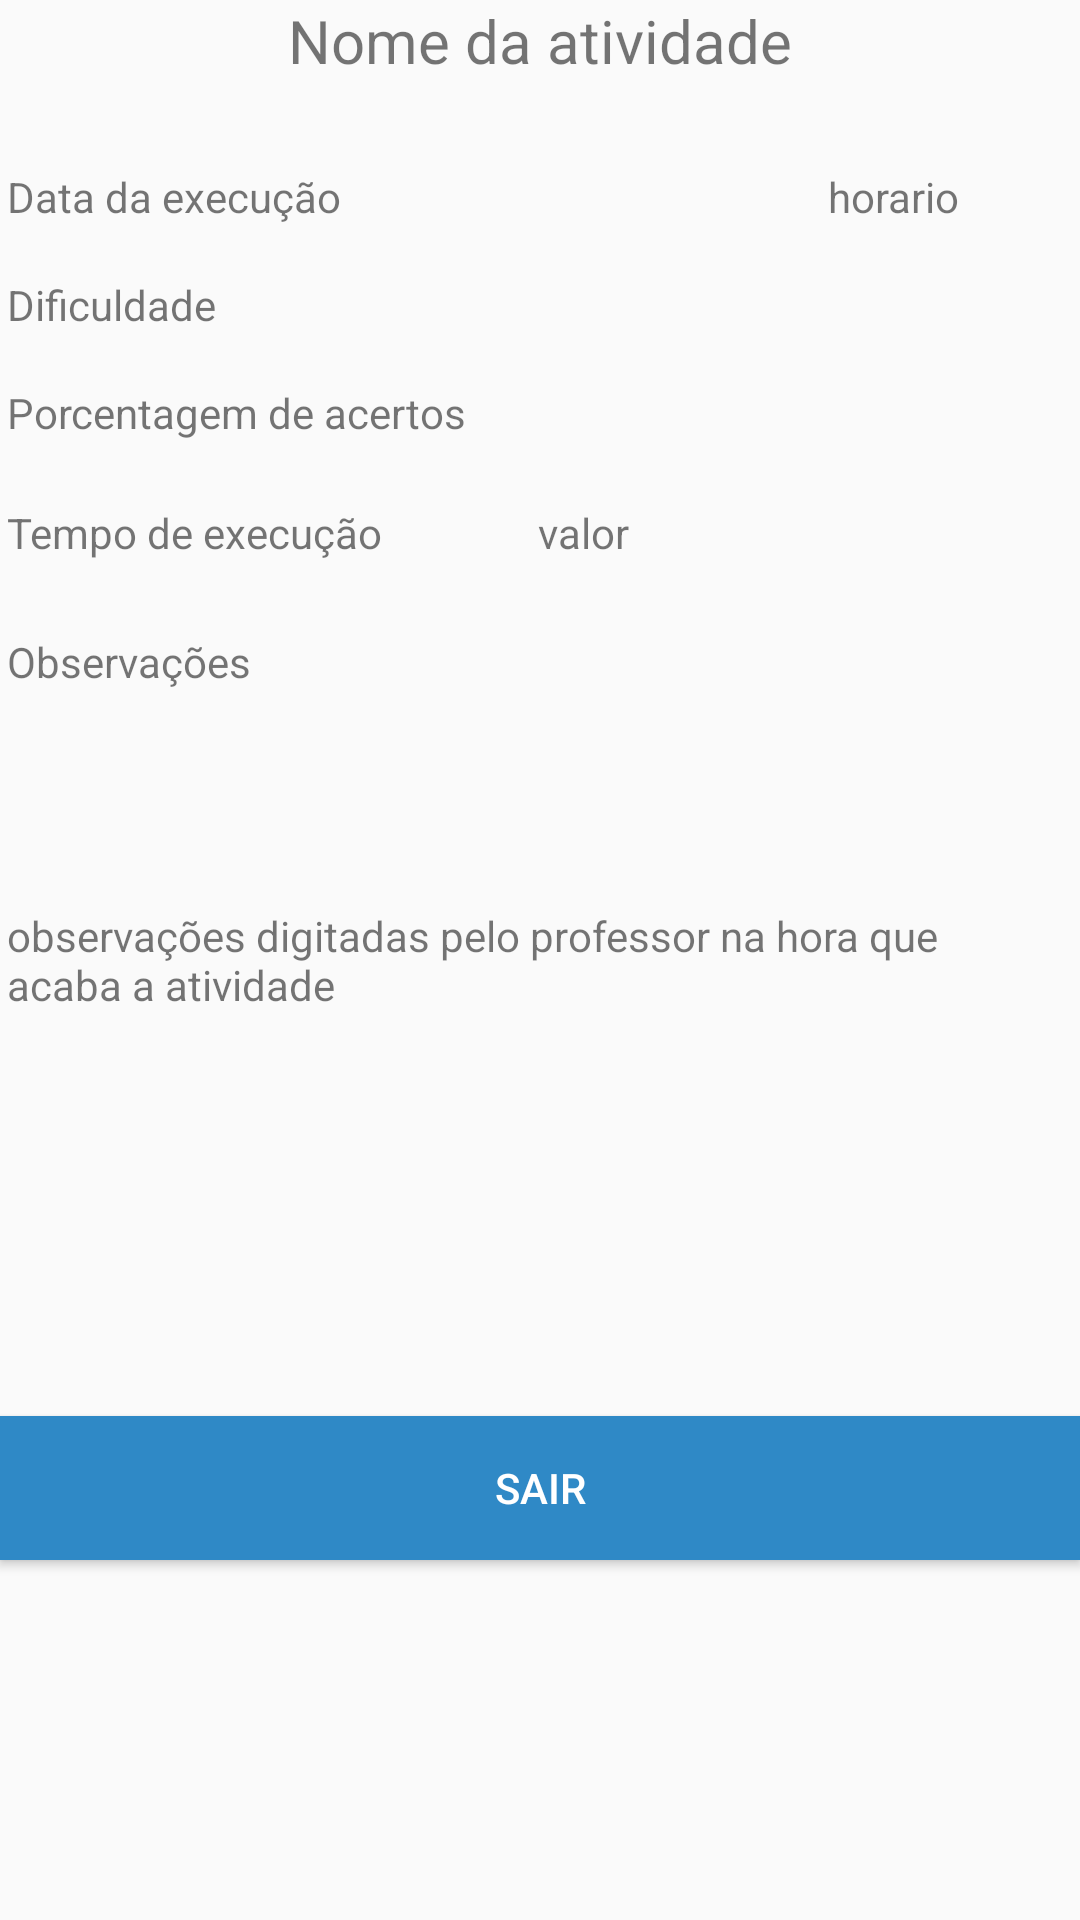

Android layout source for this screen:
<!-- AndroidManifest.xml: application theme AppTheme -->
<!-- res/layout/activity_relatorio_assistidos.xml -->
<?xml version="1.0" encoding="utf-8"?>
<RelativeLayout
    xmlns:android="http://schemas.android.com/apk/res/android"
    xmlns:tools="http://schemas.android.com/tools"
    android:layout_width="match_parent"
    android:layout_height="match_parent">

    <TextView
        android:id="@+id/nome_atividade"
        android:layout_width="wrap_content"
        android:layout_height="wrap_content"
        android:layout_alignParentTop="true"
        android:layout_centerHorizontal="true"
        android:text="Nome da atividade"
        android:textSize="20dp"
        tools:layout_editor_absoluteX="108dp"
        tools:layout_editor_absoluteY="16dp" />

    <TextView
        android:id="@+id/data_execucao"
        android:layout_width="wrap_content"
        android:layout_height="wrap_content"
        android:layout_alignLeft="@+id/porcentagem_acertos"
        android:layout_alignStart="@+id/porcentagem_acertos"
        android:layout_below="@+id/nome_atividade"
        android:layout_marginTop="29dp"
        android:text="Data da execução"
        tools:layout_editor_absoluteX="16dp"
        tools:layout_editor_absoluteY="61dp" />

    <TextView
        android:id="@+id/text_data"
        android:layout_width="wrap_content"
        android:layout_height="wrap_content"
        android:layout_alignBaseline="@+id/data_execucao"
        android:layout_alignBottom="@+id/data_execucao"
        android:layout_alignLeft="@+id/text_porcentagem"
        android:layout_alignStart="@+id/text_porcentagem"
        tools:layout_editor_absoluteX="163dp"
        tools:layout_editor_absoluteY="61dp" />

    <TextView
        android:id="@+id/text_horario"
        android:layout_width="wrap_content"
        android:layout_height="wrap_content"
        android:layout_alignBaseline="@+id/text_data"
        android:layout_alignBottom="@+id/text_data"
        android:layout_alignParentEnd="true"
        android:layout_alignParentRight="true"
        android:layout_marginEnd="40dp"
        android:layout_marginRight="40dp"
        android:text="horario"
        tools:layout_editor_absoluteX="282dp"
        tools:layout_editor_absoluteY="61dp" />

    <TextView
        android:id="@+id/dificuldade_atividade"
        android:layout_width="wrap_content"
        android:layout_height="wrap_content"
        android:layout_alignLeft="@+id/data_execucao"
        android:layout_alignStart="@+id/data_execucao"
        android:layout_below="@+id/data_execucao"
        android:layout_marginTop="17dp"
        android:text="Dificuldade"
        tools:layout_editor_absoluteX="16dp"
        tools:layout_editor_absoluteY="105dp" />

    <TextView
        android:id="@+id/text_dificuldade"
        android:layout_width="wrap_content"
        android:layout_height="wrap_content"
        android:layout_alignBaseline="@+id/dificuldade_atividade"
        android:layout_alignBottom="@+id/dificuldade_atividade"
        android:layout_centerHorizontal="true"
        tools:layout_editor_absoluteX="131dp"
        tools:layout_editor_absoluteY="105dp" />

    <TextView
        android:id="@+id/porcentagem_acertos"
        android:layout_width="wrap_content"
        android:layout_height="wrap_content"
        android:layout_alignLeft="@+id/observacoes"
        android:layout_alignStart="@+id/observacoes"
        android:layout_below="@+id/nome_atividade"
        android:layout_marginTop="101dp"
        android:text="Porcentagem de acertos"
        tools:layout_editor_absoluteX="16dp"
        tools:layout_editor_absoluteY="148dp" />

    <TextView
        android:id="@+id/text_porcentagem"
        android:layout_width="wrap_content"
        android:layout_height="wrap_content"
        android:layout_alignBaseline="@+id/porcentagem_acertos"
        android:layout_alignBottom="@+id/porcentagem_acertos"
        android:layout_marginLeft="24dp"
        android:layout_marginStart="24dp"
        android:layout_toEndOf="@+id/porcentagem_acertos"
        android:layout_toRightOf="@+id/porcentagem_acertos"
        tools:layout_editor_absoluteX="189dp"
        tools:layout_editor_absoluteY="194dp" />

    <TextView
        android:id="@+id/tempo_execucao"
        android:layout_width="wrap_content"
        android:layout_height="wrap_content"
        android:layout_alignLeft="@+id/porcentagem_acertos"
        android:layout_alignStart="@+id/porcentagem_acertos"
        android:layout_below="@+id/porcentagem_acertos"
        android:layout_marginTop="21dp"
        android:text="Tempo de execução"
        tools:layout_editor_absoluteX="16dp"
        tools:layout_editor_absoluteY="194dp" />

    <TextView
        android:id="@+id/text_tempo"
        android:layout_width="wrap_content"
        android:layout_height="wrap_content"
        android:layout_alignBaseline="@+id/tempo_execucao"
        android:layout_alignBottom="@+id/tempo_execucao"
        android:layout_alignLeft="@+id/text_porcentagem"
        android:layout_alignStart="@+id/text_porcentagem"
        android:text="valor"
        tools:layout_editor_absoluteX="202dp"
        tools:layout_editor_absoluteY="148dp" />

    <TextView
        android:id="@+id/observacoes"
        android:layout_width="wrap_content"
        android:layout_height="wrap_content"
        android:layout_below="@+id/tempo_execucao"
        android:layout_marginEnd="12dp"
        android:layout_marginRight="12dp"
        android:layout_marginTop="24dp"
        android:layout_toLeftOf="@+id/nome_atividade"
        android:layout_toStartOf="@+id/nome_atividade"
        android:text="Observações"
        tools:layout_editor_absoluteX="16dp"
        tools:layout_editor_absoluteY="232dp" />


    <TextView
        android:id="@+id/text_observacoes"
        android:layout_width="match_parent"
        android:layout_height="wrap_content"
        android:layout_alignEnd="@+id/text_horario"
        android:layout_alignLeft="@+id/observacoes"
        android:layout_alignRight="@+id/text_horario"
        android:layout_alignStart="@+id/observacoes"
        android:layout_centerVertical="true"
        android:text="observações digitadas pelo professor na hora que acaba a atividade" />

    <Button
        android:id="@+id/botao_sair"
        android:layout_width="match_parent"
        android:layout_height="wrap_content"
        android:layout_alignParentBottom="true"
        android:layout_alignParentLeft="true"
        android:layout_alignParentStart="true"
        android:layout_marginBottom="120dp"
        android:background="@color/buttom_atividade"
        android:padding="10dp"
        android:text="Sair"
        android:textAlignment="center"
        android:textColor="#fff"
        tools:layout_editor_absoluteX="147dp"
        tools:layout_editor_absoluteY="295dp" />

</RelativeLayout>
<!-- resources referenced by this layout -->
<resources>
  <color name="buttom_atividade">@color/colorPrimaryDark</color>
  <style name="AppTheme" parent="Theme.AppCompat.Light.DarkActionBar">
          
          <item name="colorPrimary">@color/colorPrimary</item>
          <item name="colorPrimaryDark">@color/colorPrimaryDark</item>
          <item name="colorAccent">@color/colorAccent</item>
      </style>
  <color name="colorPrimaryDark">#2F89C6</color>
  <color name="colorPrimary">#2F89C6</color>
  <color name="colorAccent">#87BDDF</color>
</resources>
